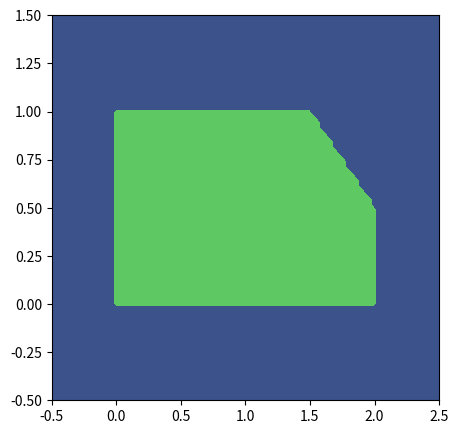

The script that saved this image:
import numpy as np
import matplotlib.pyplot as plt


def draw_regions(A, b, xlim, ylim):
    """
    Draw a 2D region defined by Ax <= b
    """
    # setup parameters
    nx, ny = 90, 80
    x = np.linspace(xlim[0], xlim[1], nx)
    y = np.linspace(ylim[0], ylim[1], ny)
    X, Y = np.meshgrid(x, y)
    gx, gy = X.reshape(-1), Y.reshape(-1)
    points = np.vstack([gx, gy])

    # find the active/feasible region
    active = (b.reshape(-1, 1) - A @ points >= 0)
    active = active.all(axis=0)
    active = active.reshape(ny, nx)

    # plot region
    fig, ax = plt.subplots(figsize=(5, 5))
    ax.contourf(X, Y, active)
    ax.set_xlim(*xlim)
    ax.set_ylim(*ylim)
    plt.show()


if __name__ == "__main__":
    A = np.array([[0, -1], [1, 0], [0, 1], [-1, 0], [1, 1]])
    b = np.array([0, 2, 1, 0, 2.5]).reshape(-1, 1)
    draw_regions(A, b, xlim=[-0.5, 2.5], ylim=[-0.5, 1.5])
